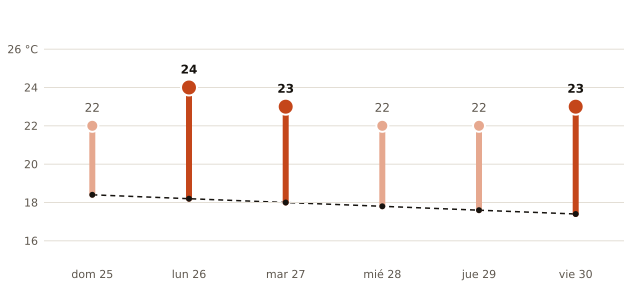

Source data for this figure (header and first rows):
fecha, máxima_prevista_C, máxima_normal_1991_2020_C
2026-10-25, 22, 18.4
2026-10-26, 24, 18.2
2026-10-27, 23, 18.0
2026-10-28, 22, 17.8
2026-10-29, 22, 17.6
2026-10-30, 23, 17.4
